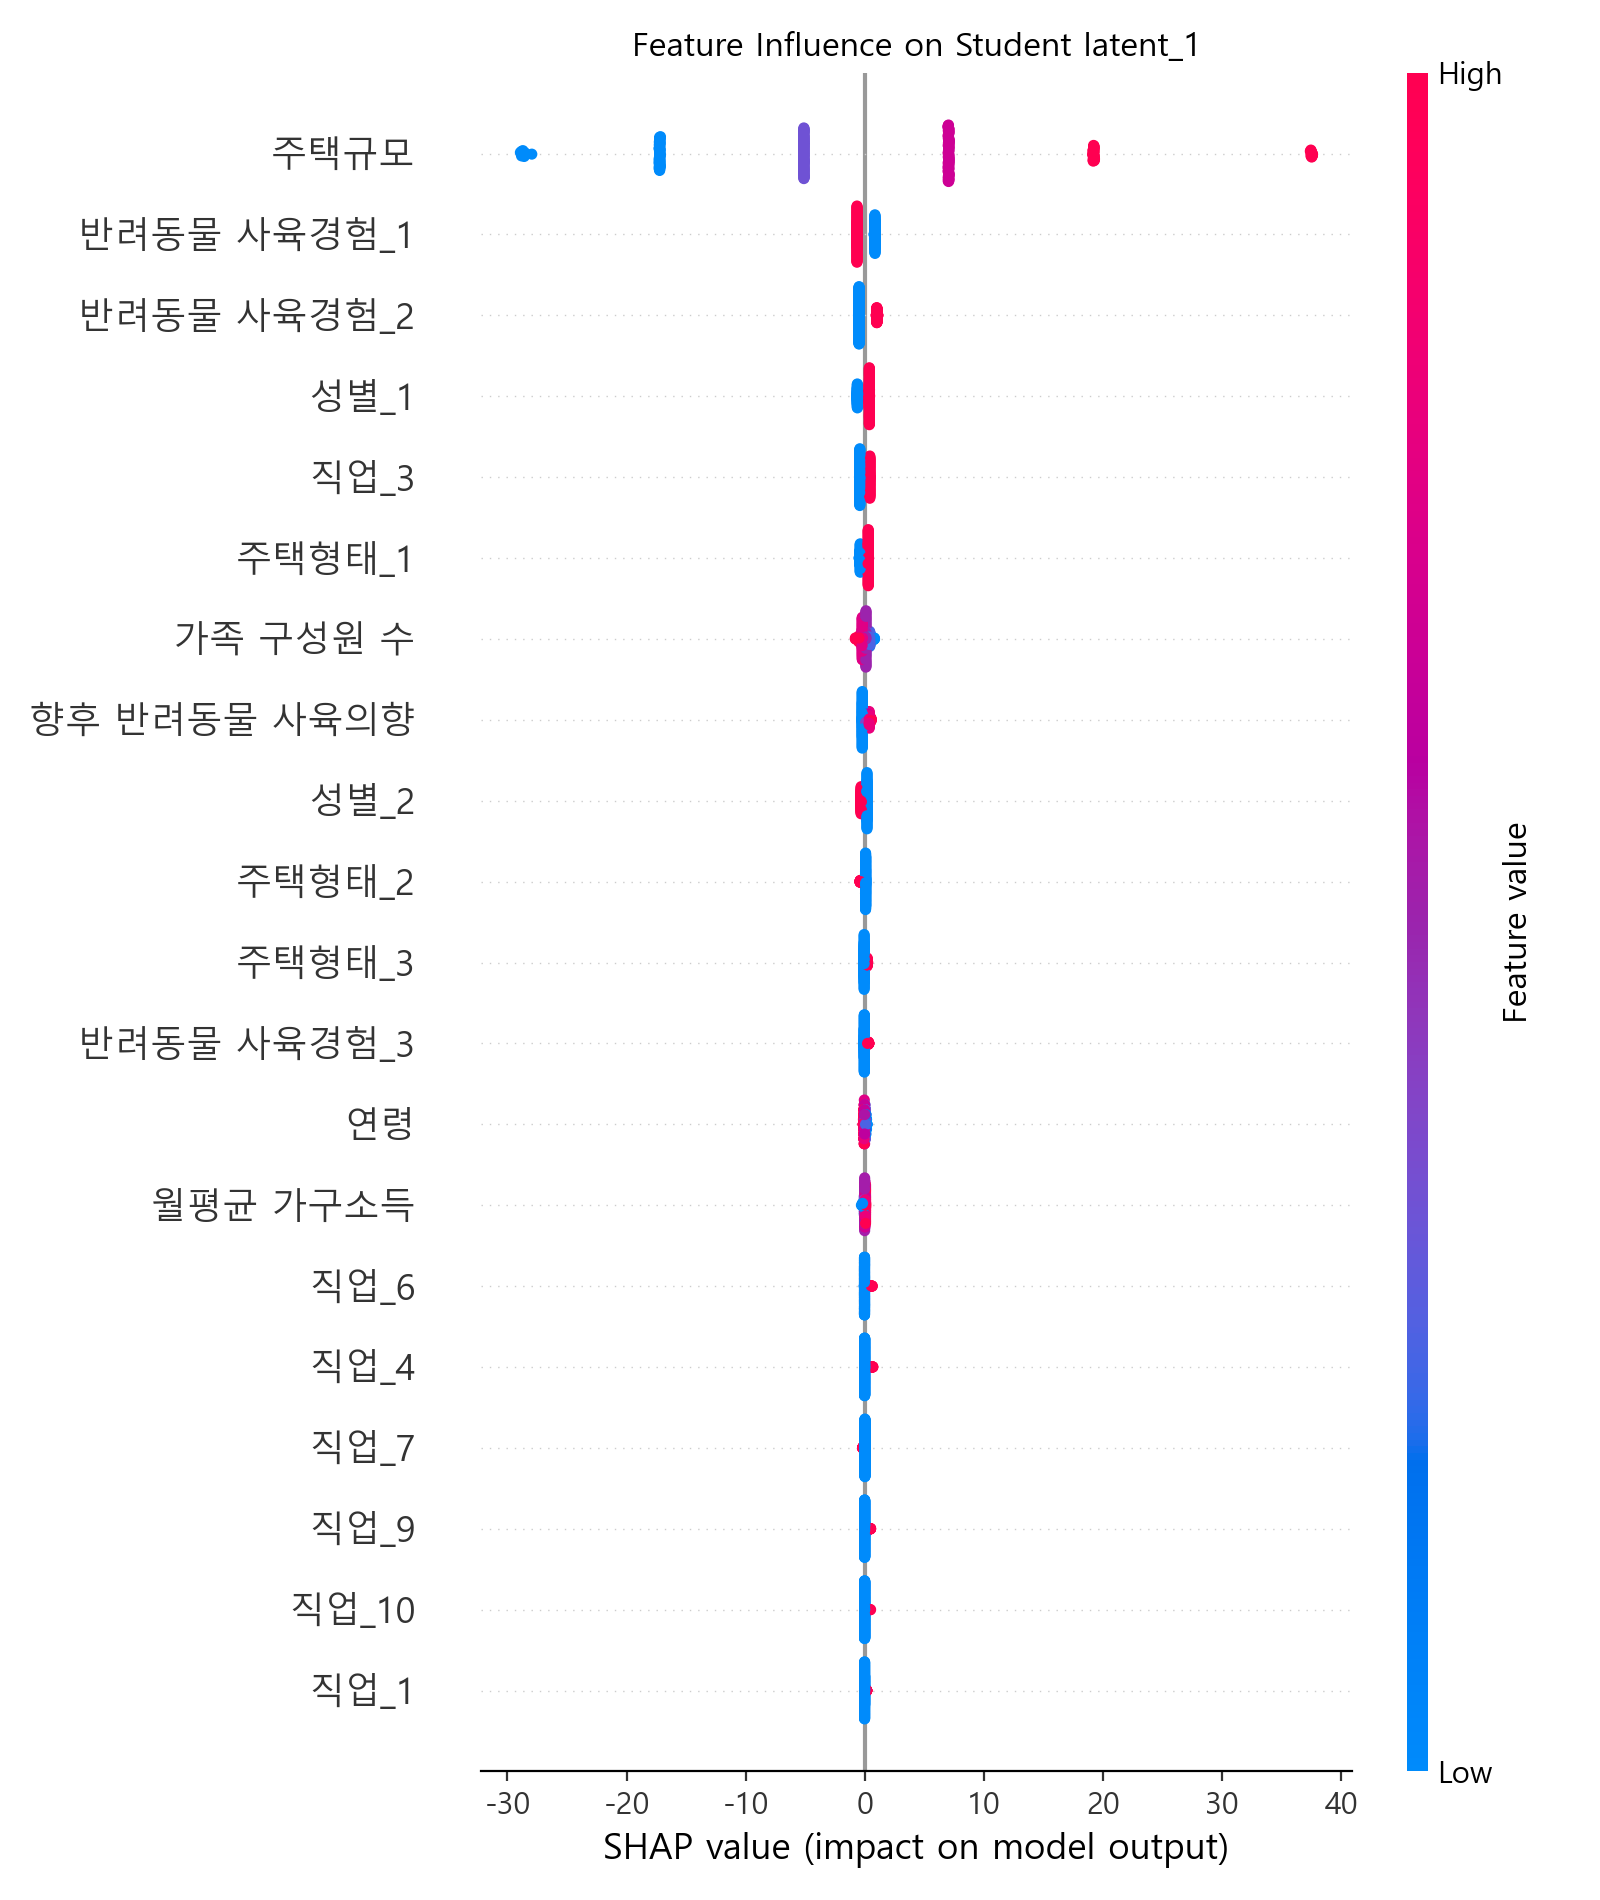

The table this chart was drawn from, first rows:
Feature, MeanAbs_SHAP
주택규모, 11.94
반려동물 사육경험_1, 0.749
반려동물 사육경험_2, 0.6765
성별_1, 0.4811
직업_3, 0.4177
주택형태_1, 0.3343
가족 구성원 수, 0.262
향후 반려동물 사육의향, 0.2385
성별_2, 0.2319
주택형태_2, 0.1067
주택형태_3, 0.09728
반려동물 사육경험_3, 0.07413
연령, 0.05532
월평균 가구소득, 0.04713
직업_6, 0.04345
직업_4, 0.03227
직업_7, 0.02717
직업_9, 0.02653
직업_10, 0.02536
직업_1, 0.02495
직업_8, 0.01644
직업_2, 0.01511
주택형태_4, 0.003281
직업_5, 0.002923
